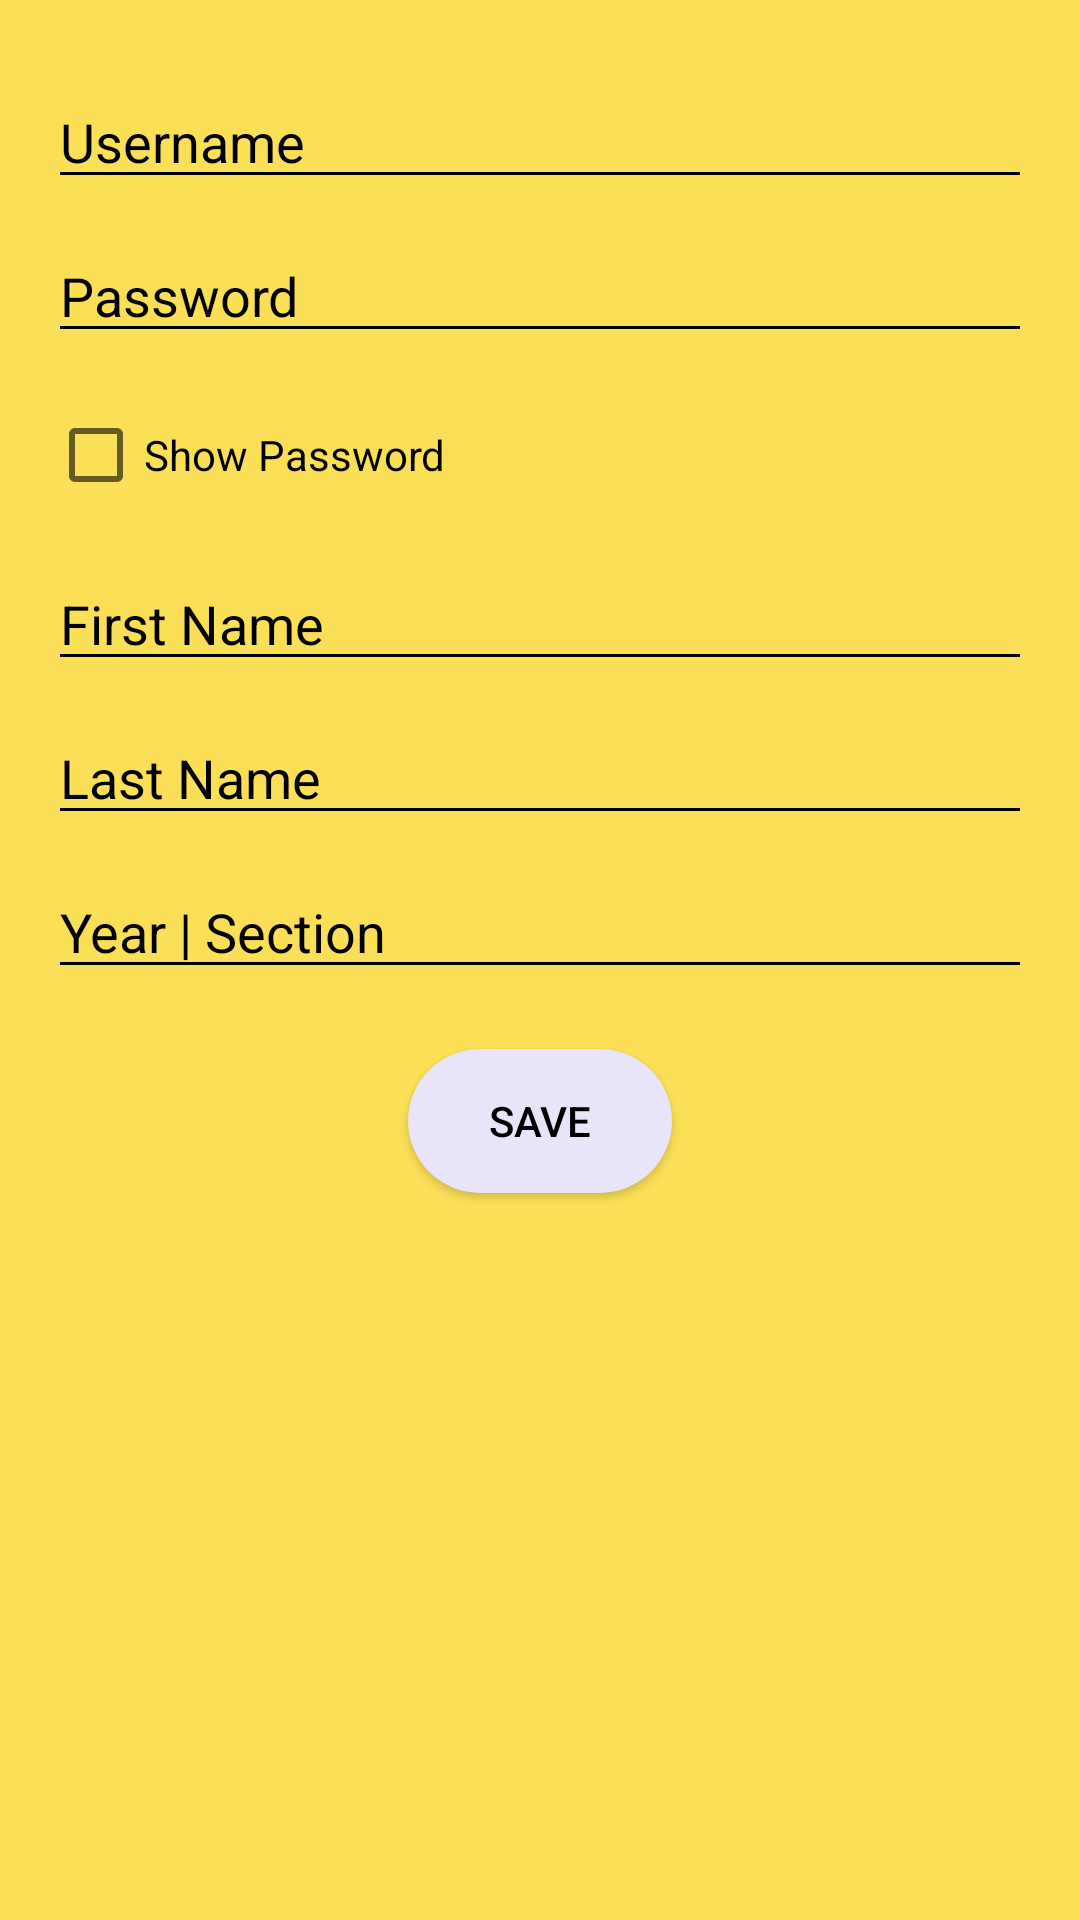

Write the Android layout XML for this screen, with the resource values it uses.
<!-- AndroidManifest.xml: application theme Theme.MyQuizApplication -->
<!-- res/layout/activity_edit_student.xml -->
<RelativeLayout xmlns:android="http://schemas.android.com/apk/res/android"
    xmlns:tools="http://schemas.android.com/tools"
    android:layout_width="match_parent"
    android:layout_height="match_parent"
    android:background="#FBE057"
    tools:context=".EditStudent">
    


    <EditText
        android:id="@+id/editUsernameEditText"
        android:layout_width="match_parent"
        android:layout_height="wrap_content"
        android:layout_marginHorizontal="16dp"
        android:layout_marginTop="25dp"
        android:backgroundTint="#000000"
        android:hint="Username"
        android:inputType="textPersonName"
        android:textColor="#000000"
        android:textColorHint="#000000" />

    <EditText
        android:id="@+id/editPasswordEditText"
        android:layout_width="match_parent"
        android:layout_height="wrap_content"
        android:layout_below="@id/editUsernameEditText"
        android:layout_marginHorizontal="16dp"
        android:layout_marginTop="10dp"
        android:hint="Password"
        android:inputType="textPassword"
        android:textColorHint="#000000"
        android:textColor="#000000"
        android:backgroundTint="#000000" />

    <CheckBox
        android:id="@+id/showPasswordCheckBox"
        android:layout_width="wrap_content"
        android:layout_height="wrap_content"
        android:layout_below="@id/editPasswordEditText"
        android:layout_marginHorizontal="16dp"
        android:layout_marginTop="10dp"
        android:text="Show Password"
        android:textColor="#000000" />

    <EditText
        android:id="@+id/editFirstnameEditText"
        android:layout_width="match_parent"
        android:layout_height="wrap_content"
        android:layout_below="@id/showPasswordCheckBox"
        android:layout_marginHorizontal="16dp"
        android:layout_marginTop="10dp"
        android:hint="First Name"
        android:inputType="textPersonName"
        android:textColorHint="#000000"
        android:textColor="#000000"
        android:backgroundTint="#000000" />

    <EditText
        android:id="@+id/editLastnameEditText"
        android:layout_width="match_parent"
        android:layout_height="wrap_content"
        android:layout_below="@id/editFirstnameEditText"
        android:layout_marginHorizontal="16dp"
        android:layout_marginTop="10dp"
        android:inputType="textPersonName"
        android:hint="Last Name"
        android:textColorHint="#000000"
        android:textColor="#000000"
        android:backgroundTint="#000000" />

    <EditText
        android:id="@+id/editYearSectionEditText"
        android:layout_width="match_parent"
        android:layout_height="wrap_content"
        android:layout_below="@id/editLastnameEditText"
        android:layout_marginHorizontal="16dp"
        android:layout_marginTop="10dp"
        android:hint="Year | Section"
        android:textColorHint="#000000"
        android:inputType="textPersonName"
        android:textColor="#000000"
        android:backgroundTint="#000000" />

    <Button
        android:id="@+id/saveButton"
        android:layout_width="wrap_content"
        android:layout_height="wrap_content"
        android:layout_below="@id/editYearSectionEditText"
        android:layout_centerHorizontal="true"
        android:layout_marginHorizontal="16dp"
        android:layout_marginTop="20dp"
        android:background="@drawable/rounded_white"
        android:backgroundTint="@color/background"
        android:text="Save"
        android:textColor="#000000" />
</RelativeLayout>
<!-- resources referenced by this layout -->
<resources>
  <color name="background">#e8e4fa</color>
  <!-- drawable rounded_white (drawable) -->
  <shape xmlns:android="http://schemas.android.com/apk/res/android">
      <corners android:radius="35dp" />
      <solid android:color="#FFFFFF" />
  </shape>
  <!-- drawable six: png bitmap (drawable, 22821 bytes) -->
  <style name="Theme.MyQuizApplication" parent="Theme.MaterialComponents.DayNight.DarkActionBar">
          
          <item name="colorPrimary">@color/toolbarBack</item>
          <item name="colorPrimaryVariant">@color/purple_700</item>
          <item name="colorOnPrimary">@color/white</item>
          
          <item name="colorSecondary">@color/teal_200</item>
          <item name="colorSecondaryVariant">@color/teal_700</item>
          <item name="colorOnSecondary">@color/black</item>
          
          <item name="android:statusBarColor">@color/toolbarBack</item>
          
      </style>
  <color name="toolbarBack">#6a5be2</color>
  <color name="purple_700">#FF3700B3</color>
  <color name="white">#FFFFFFFF</color>
  <color name="teal_200">#FF03DAC5</color>
  <color name="teal_700">#FF018786</color>
  <color name="black">#FF000000</color>
</resources>
